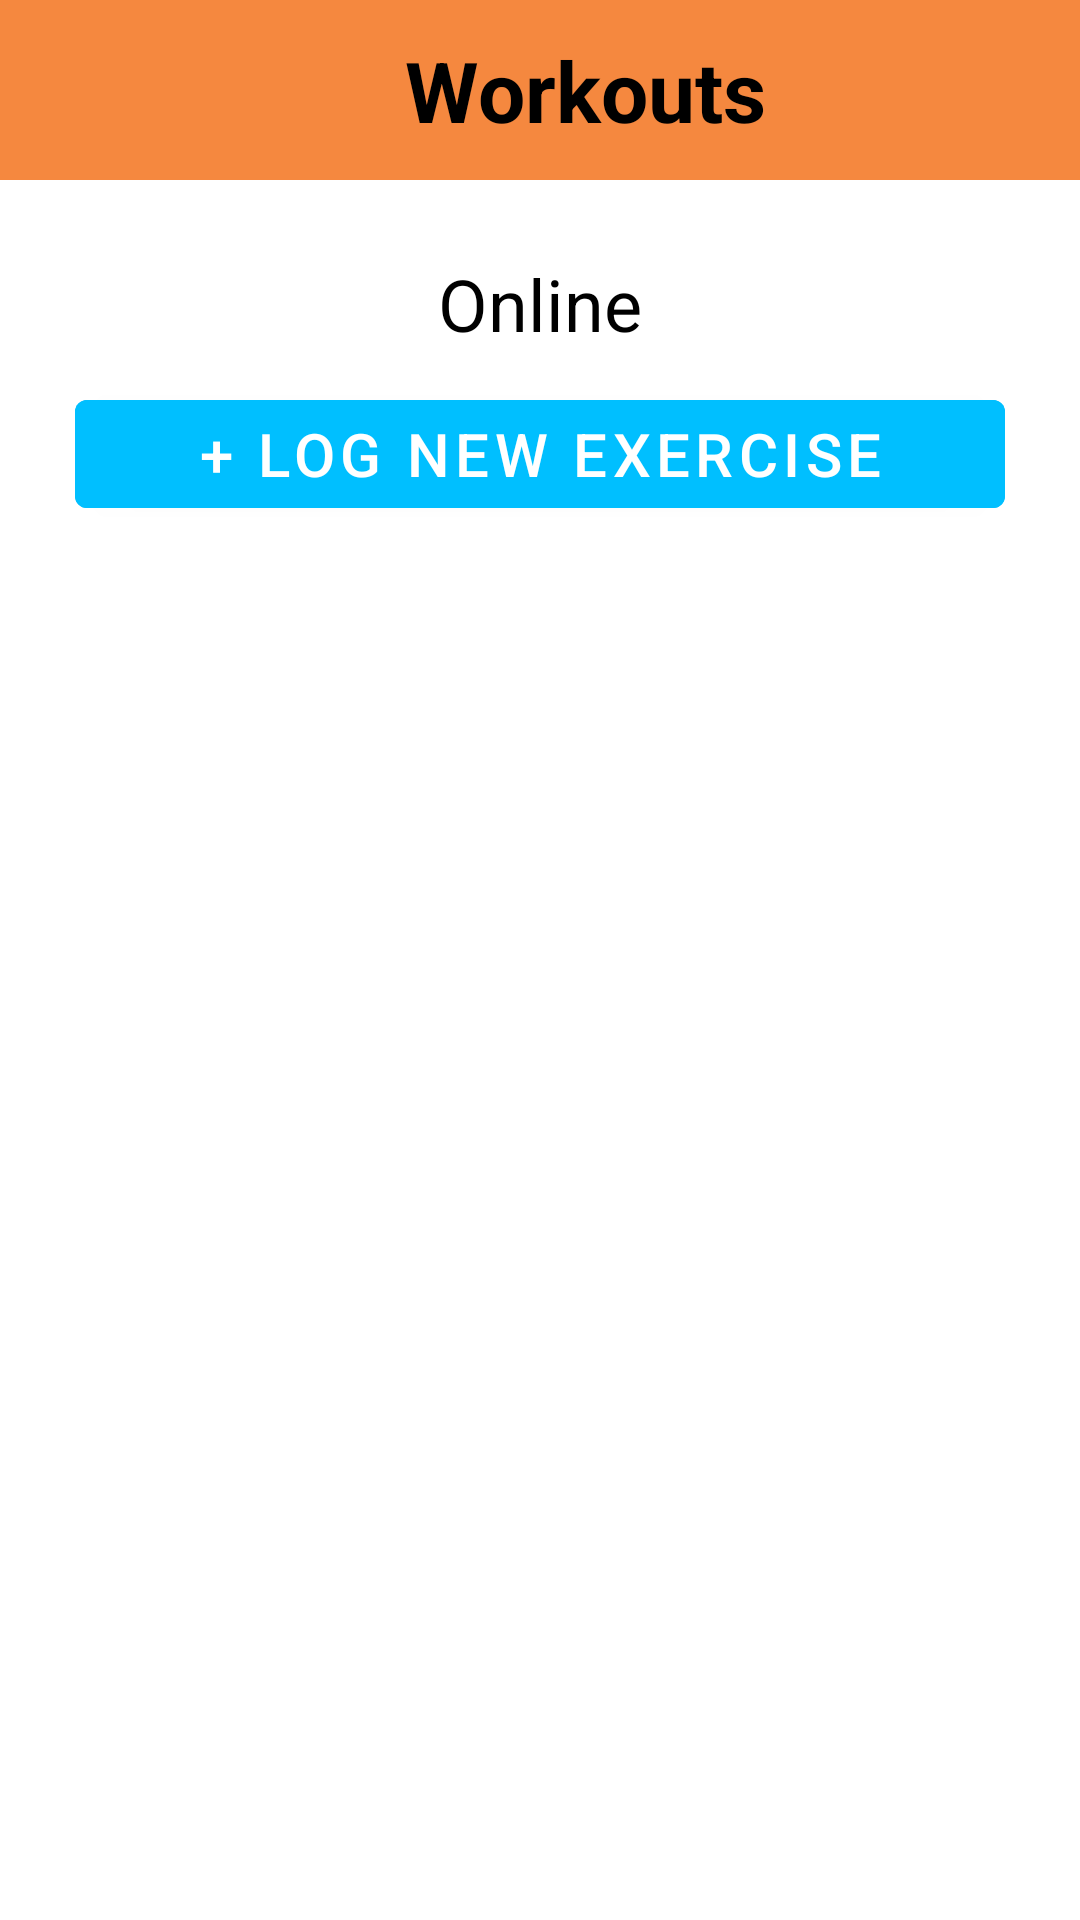

This screen was rendered from an Android layout file. Write that file and the resources it references.
<!-- AndroidManifest.xml: activity theme splash_screen -->
<!-- res/layout/activity_workouts.xml -->
<?xml version="1.0" encoding="utf-8"?>
<LinearLayout xmlns:android="http://schemas.android.com/apk/res/android"
    xmlns:tools="http://schemas.android.com/tools"
    android:id="@+id/main"
    android:orientation="vertical"
    android:layout_width="match_parent"
    android:layout_height="match_parent"
    tools:context=".WorkoutsActivity">

    <LinearLayout
        android:layout_width="match_parent"
        android:layout_height="60dp"
        android:background="#F5883F"
        android:gravity="center_vertical"
        android:orientation="horizontal">

        <ImageButton
            android:id="@+id/selectedWorkoutBackBtn"
            android:layout_width="50dp"
            android:layout_height="50dp"
            android:layout_marginStart="5dp"
            android:background="@drawable/back_arrow"
            tools:ignore="TouchTargetSizeCheck,SpeakableTextPresentCheck" />

        <TextView
            android:id="@+id/listOfWorkoutsHeadingTextView"
            android:layout_width="match_parent"
            android:layout_height="match_parent"
            android:layout_marginTop="10dp"
            android:layout_marginEnd="25dp"
            android:layout_marginBottom="10dp"
            android:gravity="center_vertical"
            android:text="@string/workouts"
            android:textAlignment="center"
            android:textColor="#000000"
            android:textSize="28sp"
            android:textStyle="bold"
            tools:ignore="RtlCompat" />
    </LinearLayout>

    <LinearLayout
        android:layout_width="match_parent"
        android:layout_height="wrap_content"
        android:layout_margin="25dp"
        android:gravity="center"
        android:orientation="vertical">

        <TextView
            android:id="@+id/connectedTv"
            android:layout_width="match_parent"
            android:layout_height="match_parent"
            android:layout_marginBottom="10dp"
            android:gravity="center_vertical"
            android:text="@string/online"
            android:textAlignment="center"
            android:textColor="@color/swap"
            android:textSize="24sp"
            tools:ignore="RtlCompat" />

        <Button
            android:id="@+id/listOfWorkoutsCreateWorkoutBtn"
            android:layout_width="match_parent"
            android:layout_height="wrap_content"
            android:backgroundTint="#00BFFF"
            android:text="@string/log_new_exercise"
            android:textSize="20sp"
            android:textColor="#FFFFFF" />

    </LinearLayout>

    <LinearLayout
        android:layout_width="match_parent"
        android:layout_height="wrap_content"
        android:layout_margin="20dp"
        android:orientation="vertical">

        <ExpandableListView
            android:id="@+id/expandableListViewWorkouts"
            android:layout_width="match_parent"
            android:layout_height="wrap_content" />

    </LinearLayout>
</LinearLayout>
<!-- resources referenced by this layout -->
<resources>
  <color name="swap">#000000</color>
  <string name="log_new_exercise">+ Log New Exercise</string>
  <string name="online">Online</string>
  <string name="workouts">Workouts</string>
  <style name="splash_screen" parent="Theme.MaterialComponents.Light.NoActionBar">
          <item name="android:windowIsTranslucent">true</item>
      </style>
</resources>
